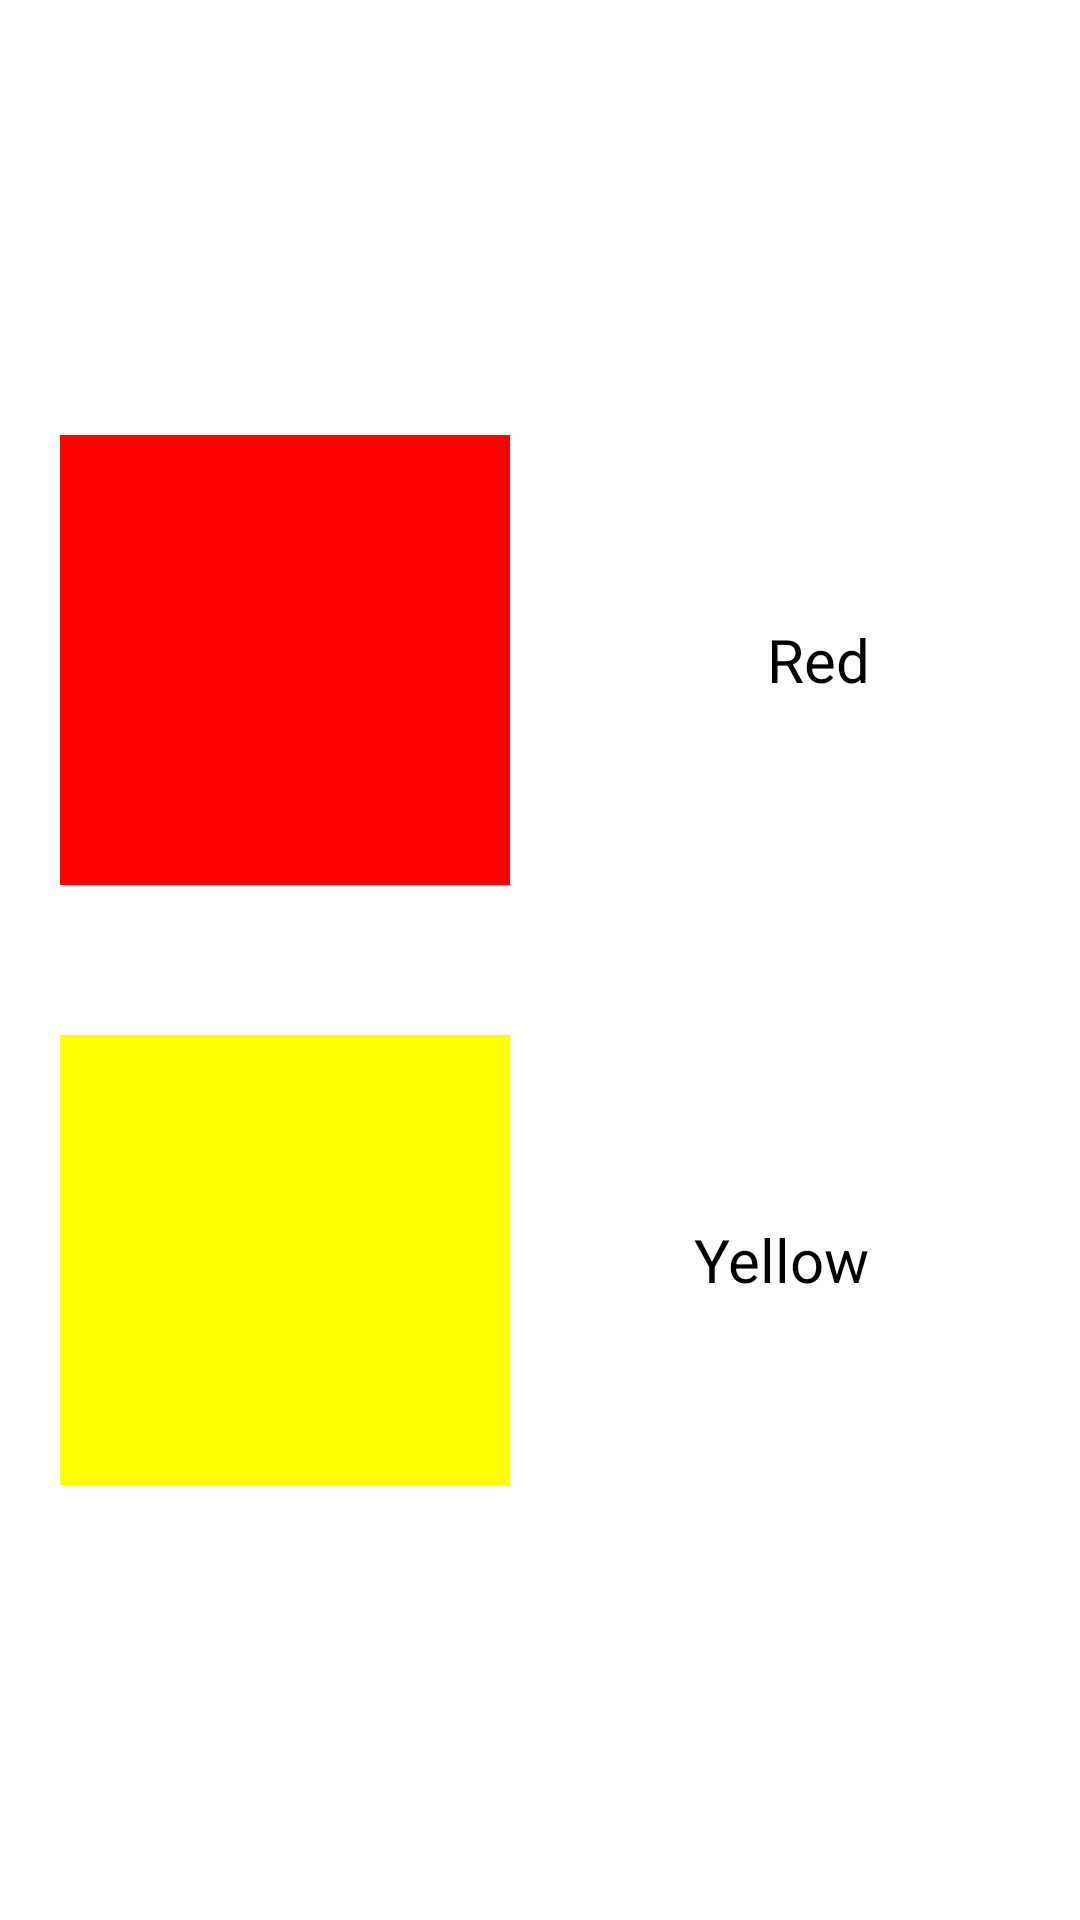

Layout XML and referenced resources for this Android screen:
<!-- AndroidManifest.xml: application theme Theme.Aziz_Musaev_hw_23 -->
<!-- res/layout/fragment_main2.xml -->
<?xml version="1.0" encoding="utf-8"?>
<FrameLayout xmlns:android="http://schemas.android.com/apk/res/android"
    xmlns:tools="http://schemas.android.com/tools"
    android:layout_width="match_parent"
    android:layout_height="match_parent"
    tools:context=".MainFragment2">

    
    <ImageView
        android:layout_width="150dp"
        android:layout_height="150dp"
        android:layout_marginStart="20dp"
        android:layout_marginBottom="100dp"
        android:layout_gravity="center|start"
        android:background="#FF0000">

    </ImageView>
    <ImageView
        android:layout_width="150dp"
        android:layout_height="150dp"
        android:layout_marginTop="100dp"
        android:layout_marginStart="20dp"
        android:background="#FFFF00"
        android:layout_gravity="center|start"
        >
    </ImageView>
    <TextView
        android:layout_width="wrap_content"
        android:layout_height="wrap_content"
        android:layout_gravity="center|end"
        android:layout_marginEnd="70dp"
        android:layout_marginBottom="100dp"
        android:textColor="@color/black"
        android:textSize="20dp"
        android:text="Red"
        >

    </TextView>
    <TextView
        android:layout_width="wrap_content"
        android:layout_height="wrap_content"
        android:layout_gravity="center|end"
        android:layout_marginEnd="70dp"
        android:textColor="@color/black"
        android:layout_marginTop="100dp"
        android:textSize="20dp"
        android:text="Yellow"
        >

    </TextView>

</FrameLayout>
<!-- resources referenced by this layout -->
<resources>
  <style name="Theme.Aziz_Musaev_hw_23" parent="Theme.MaterialComponents.DayNight.DarkActionBar">
          
          <item name="colorPrimary">@color/purple_500</item>
          <item name="colorPrimaryVariant">@color/purple_700</item>
          <item name="colorOnPrimary">@color/white</item>
          
          <item name="colorSecondary">@color/teal_200</item>
          <item name="colorSecondaryVariant">@color/teal_700</item>
          <item name="colorOnSecondary">@color/black</item>
          
          <item name="android:statusBarColor">?attr/colorPrimaryVariant</item>
          
      </style>
  <!-- not gathered from this repository: default colours our renderer supplied (Android Studio template values) -->
  <color name="purple_500">#FF6200EE</color>
  <color name="purple_700">#FF3700B3</color>
  <color name="teal_200">#FF03DAC5</color>
  <color name="teal_700">#FF018786</color>
  <color name="black">#FF000000</color>
  <color name="white">#FFFFFFFF</color>
</resources>
